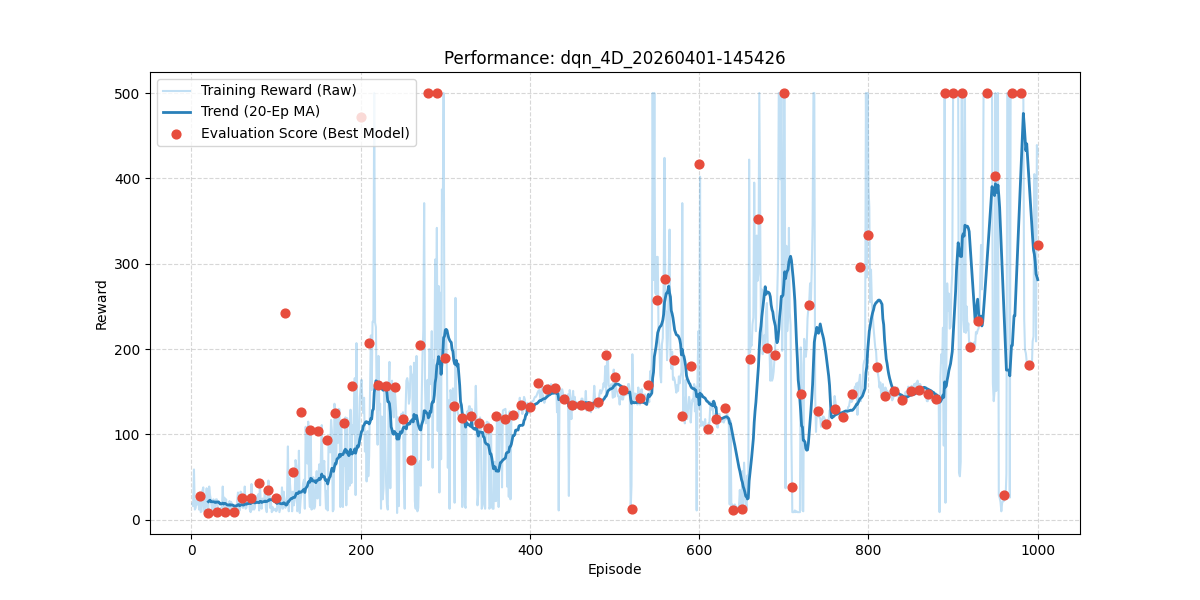

The file beside this chart, header and first rows:
episode, reward, length, epsilon, eval_reward
1, 19.0, 20, 0.995, 
2, 16.0, 17, 0.99, 
3, 59.0, 60, 0.9851, 
4, 12.0, 13, 0.9801, 
5, 14.0, 15, 0.9752, 
6, 23.0, 24, 0.9704, 
7, 18.0, 19, 0.9655, 
8, 26.0, 27, 0.9607, 
9, 12.0, 13, 0.9559, 
10, 32.0, 33, 0.9511, 28.5
11, 9.0, 10, 0.9464, 
12, 10.0, 11, 0.9416, 
13, 34.0, 35, 0.9369, 
14, 38.0, 39, 0.9322, 
15, 10.0, 11, 0.9276, 
16, 10.0, 11, 0.9229, 
17, 22.0, 23, 0.9183, 
18, 37.0, 38, 0.9137, 
19, 14.0, 15, 0.9092, 
20, 11.0, 12, 0.9046, 8.2
21, 39.0, 40, 0.9001, 
22, 29.0, 30, 0.8956, 
23, 23.0, 24, 0.8911, 
24, 14.0, 15, 0.8867, 
25, 12.0, 13, 0.8822, 
26, 24.0, 25, 0.8778, 
27, 14.0, 15, 0.8734, 
28, 13.0, 14, 0.8691, 
29, 24.0, 25, 0.8647, 
30, 24.0, 25, 0.8604, 8.7
31, 16.0, 17, 0.8561, 
32, 13.0, 14, 0.8518, 
33, 12.0, 13, 0.8475, 
34, 8.0, 9, 0.8433, 
35, 14.0, 15, 0.8391, 
36, 13.0, 14, 0.8349, 
37, 39.0, 40, 0.8307, 
38, 13.0, 14, 0.8266, 
39, 26.0, 27, 0.8224, 
40, 15.0, 16, 0.8183, 8.8
41, 24.0, 25, 0.8142, 
42, 12.0, 13, 0.8102, 
43, 17.0, 18, 0.8061, 
44, 12.0, 13, 0.8021, 
45, 22.0, 23, 0.7981, 
46, 11.0, 12, 0.7941, 
47, 21.0, 22, 0.7901, 
48, 12.0, 13, 0.7862, 
49, 18.0, 19, 0.7822, 
50, 13.0, 14, 0.7783, 8.9
51, 8.0, 9, 0.7744, 
52, 15.0, 16, 0.7705, 
53, 9.0, 10, 0.7667, 
54, 22.0, 23, 0.7629, 
55, 32.0, 33, 0.759, 
56, 16.0, 17, 0.7553, 
57, 11.0, 12, 0.7515, 
58, 33.0, 34, 0.7477, 
59, 32.0, 33, 0.744, 
60, 15.0, 16, 0.7403, 25.4
... 940 more rows
